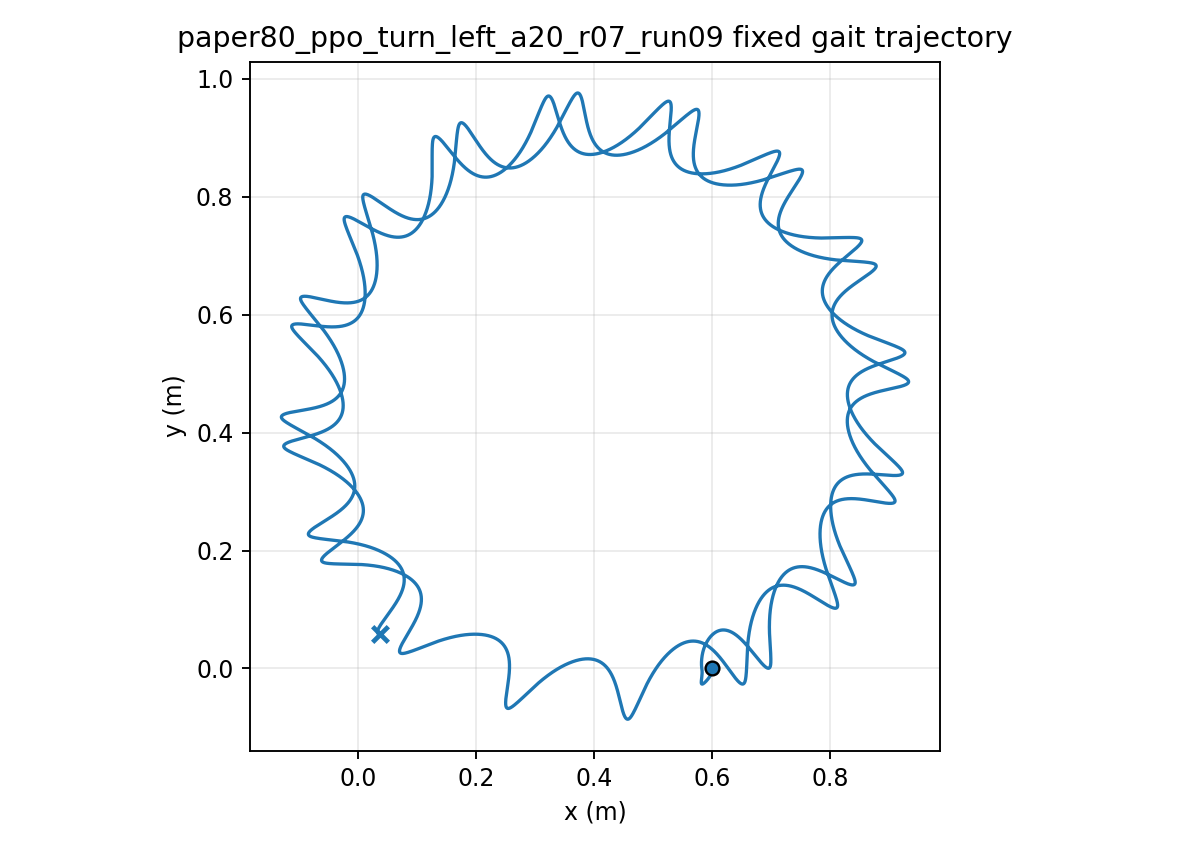

The data file committed next to this chart (first rows):
time, x, y, yaw
1.000000000000000021e-03, 5.999999988039824705e-01, -7.396044613472430029e-06, 1.156390773949064239e-04
2.000000000000000042e-03, 5.999999811578212716e-01, -2.943690712797764064e-05, 4.590264429341246190e-04
3.000000000000000062e-03, 5.999999129895738914e-01, -6.573516680585811400e-05, 1.025048278686213187e-03
4.000000000000000083e-03, 5.999997362759316166e-01, -1.159279750740371817e-04, 1.808825618159655424e-03
5.000000000000000104e-03, 5.999993730124424385e-01, -1.796486333163205273e-04, 2.805703187712893076e-03
6.000000000000000125e-03, 5.999987270198612332e-01, -2.565273465681139342e-04, 4.011237985718923982e-03
7.000000000000000146e-03, 5.999976856825686156e-01, -3.461919248785028103e-04, 5.421187726531846891e-03
8.000000000000000167e-03, 5.999961216147859933e-01, -4.482684355345267768e-04, 7.031499267606610565e-03
9.000000000000001055e-03, 5.999938942518832086e-01, -5.623818094075971885e-04, 8.838297127935813152e-03
1.000000000000000194e-02, 5.999908513646742270e-01, -6.881564047644395110e-04, 1.083787219455110973e-02
1.100000000000000283e-02, 5.999868304951674336e-01, -8.252165320969395701e-04, 1.302667070123861813e-02
1.200000000000000372e-02, 5.999816603125222025e-01, -9.731869440719465025e-04, 1.540128354939645020e-02
1.300000000000000461e-02, 5.999751618865366565e-01, -1.131693294780800052e-03, 1.795843601858762920e-02
1.400000000000000550e-02, 5.999671498775573930e-01, -1.300362571697299963e-03, 2.069497786757665270e-02
1.500000000000000638e-02, 5.999574336411473974e-01, -1.478823517974348078e-03, 2.360787384855540794e-02
1.600000000000000727e-02, 5.999458182423453856e-01, -1.666707069944317610e-03, 2.669419462835175352e-02
1.700000000000000816e-02, 5.999321058895903391e-01, -1.863646627921544674e-03, 2.995104861886214997e-02
1.800000000000000905e-02, 5.999160986296970810e-01, -2.069278635451476944e-03, 3.337532857702334849e-02
1.900000000000000994e-02, 5.998975996100791575e-01, -2.283242829038523158e-03, 3.696386486712255337e-02
2.000000000000001082e-02, 5.998764138430044968e-01, -2.505183197306970477e-03, 4.071354188651488820e-02
2.100000000000001171e-02, 5.998523488918372504e-01, -2.734748456622249080e-03, 4.462129223272312539e-02
2.200000000000001260e-02, 5.998252156496843845e-01, -2.971592693758517978e-03, 4.868409261131596139e-02
2.300000000000001349e-02, 5.997948291251088415e-01, -3.215375681587639978e-03, 5.289896034774914380e-02
2.400000000000001438e-02, 5.997610091259583109e-01, -3.465763237633812111e-03, 5.726295047054616449e-02
2.500000000000001527e-02, 5.997235808757349629e-01, -3.722427555896856699e-03, 6.177315332870542824e-02
2.600000000000001615e-02, 5.996823755696558678e-01, -3.985047511726458325e-03, 6.642669270296056028e-02
2.700000000000001704e-02, 5.996372306545191266e-01, -4.253308953582723984e-03, 7.122072442981103313e-02
2.800000000000001793e-02, 5.995879902165984765e-01, -4.526904957791122452e-03, 7.615243543431789164e-02
2.900000000000001882e-02, 5.995345052323697299e-01, -4.805536062468418468e-03, 8.121904305138505364e-02
3.000000000000001971e-02, 5.994766339294803625e-01, -5.088910465269658179e-03, 8.641779471445240612e-02
3.100000000000002059e-02, 5.994142419570780422e-01, -5.376744204422967410e-03, 9.174596793555708785e-02
3.200000000000002148e-02, 5.993472025264232617e-01, -5.668761313475212393e-03, 9.720087053273986089e-02
3.300000000000002237e-02, 5.992753965036375918e-01, -5.964693951505339875e-03, 1.027798410670438950e-01
3.400000000000002326e-02, 5.991987124583429969e-01, -6.264282509243102037e-03, 1.084802494535826167e-01
3.500000000000002415e-02, 5.991170466718439558e-01, -6.567275691600205079e-03, 1.142994977135796675e-01
3.600000000000002504e-02, 5.990303031083716867e-01, -6.873430577185368762e-03, 1.202350208368327400e-01
3.700000000000002592e-02, 5.989383933527805404e-01, -7.182512655441675165e-03, 1.262842877266622810e-01
3.800000000000002681e-02, 5.988412365179370811e-01, -7.494295842108367189e-03, 1.324448022020215388e-01
3.900000000000002770e-02, 5.987387591249015983e-01, -7.808562473767710621e-03, 1.387141040340228726e-01
4.000000000000002859e-02, 5.986308949588415862e-01, -8.125103282294543483e-03, 1.450897699966419985e-01
4.100000000000002948e-02, 5.985175849034718443e-01, -8.443717350075929939e-03, 1.515694149137677693e-01
4.200000000000003036e-02, 5.983987767566580906e-01, -8.764212046913466558e-03, 1.581506926870516749e-01
4.300000000000003125e-02, 5.982744250296703203e-01, -9.086402949561533937e-03, 1.648312972911614716e-01
4.400000000000003214e-02, 5.981444907324244831e-01, -9.410113744885817422e-03, 1.716089637250488575e-01
4.500000000000003303e-02, 5.980089411469016181e-01, -9.735176117653454586e-03, 1.784814689096959062e-01
4.600000000000003392e-02, 5.978677495907924744e-01, -1.006142962398742791e-02, 1.854466325245071323e-01
4.700000000000003481e-02, 5.977208951732746467e-01, -1.038872155152903431e-02, 1.925023177760641913e-01
4.800000000000003569e-02, 5.975683625446959191e-01, -1.071690676736042347e-02, 1.996464320943624193e-01
4.900000000000003658e-02, 5.974101416418051702e-01, -1.104584755473958513e-02, 2.068769277529071693e-01
5.000000000000003747e-02, 5.972462274300466278e-01, -1.137541343969411534e-02, 2.141918024101694407e-01
5.100000000000003836e-02, 5.970766512387158942e-01, -1.170545888098767362e-02, 2.215884300514252003e-01
5.200000000000003925e-02, 5.969014708622424337e-01, -1.203583778782230107e-02, 2.290632766240665863e-01
5.300000000000004013e-02, 5.967207769176979815e-01, -1.236639790758009561e-02, 2.366127672319518205e-01
5.400000000000004102e-02, 5.965346655771119888e-01, -1.269700353919833713e-02, 2.442333872647630133e-01
5.500000000000004191e-02, 5.963432434634529100e-01, -1.302753002323775444e-02, 2.519216867695832640e-01
5.600000000000004280e-02, 5.961466269117533523e-01, -1.335786339302347248e-02, 2.596742845484915074e-01
5.700000000000004369e-02, 5.959449412086347264e-01, -1.368789999941555369e-02, 2.674878719721516807e-01
5.800000000000004458e-02, 5.957383198161092519e-01, -1.401754611332334255e-02, 2.753592165024182914e-01
5.900000000000004546e-02, 5.955269035852392978e-01, -1.434671750994365169e-02, 2.832851649197354327e-01
6.000000000000004635e-02, 5.953108399649139626e-01, -1.467533903854190136e-02, 2.912626462535735650e-01
... 29,940 more rows
